Image classification data set "AUGMENTED_DATASET" (AnirudhTantry/GlaucomaDetector on GitHub). Class labels (2): abnormal, normal.

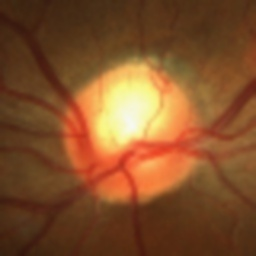
Label: abnormal

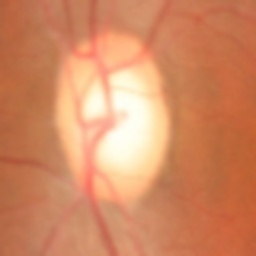
Label: normal

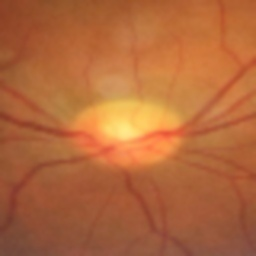
Label: abnormal

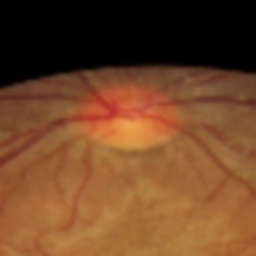
Label: abnormal

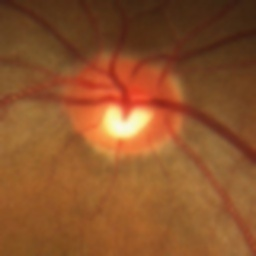
Label: normal

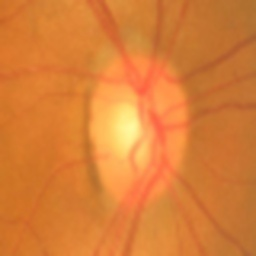
Label: normal
